Run: headless pygame with SDL's dummy video driver; simulated clock (each Clock.tick advances the game by its frame time, no real sleeping); random seed 0; keys injected as events and as key.get_pressed() state; no mouse input.
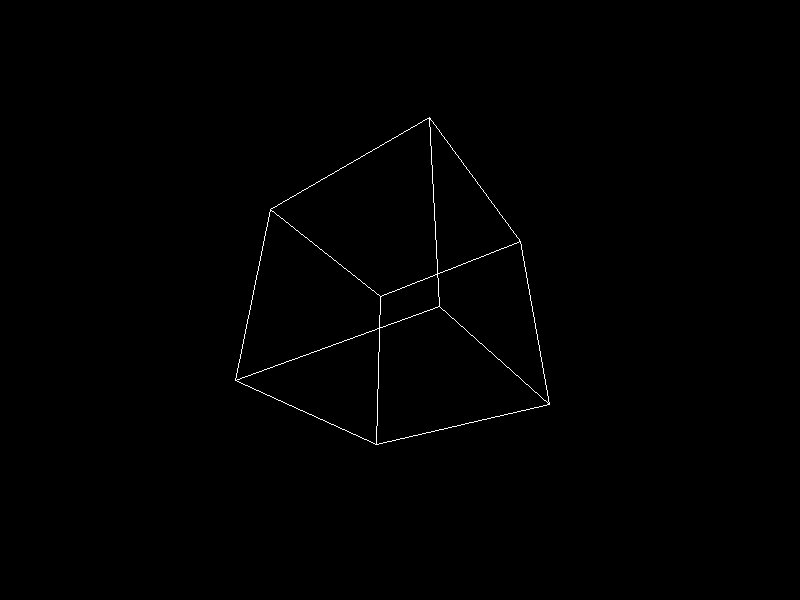
Frame 1 of 4 · flips 1–60 · no input
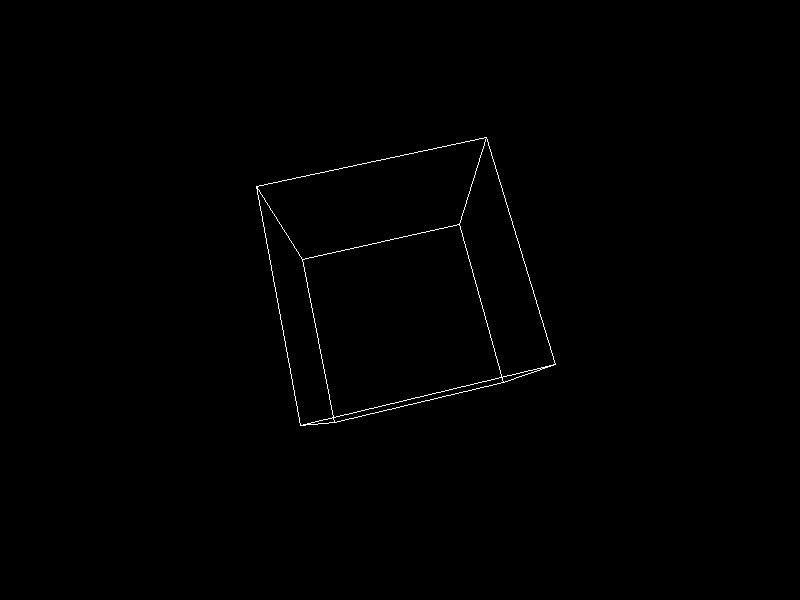
Frame 2 of 4 · flips 61–180 · tapped SPACE, RETURN · held RIGHT (→), D
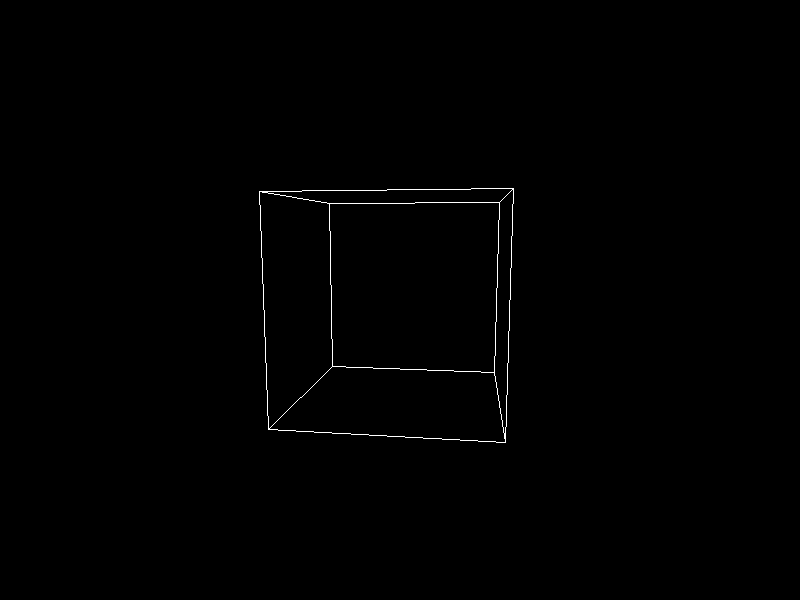
Frame 3 of 4 · flips 181–300 · held DOWN (↓), S
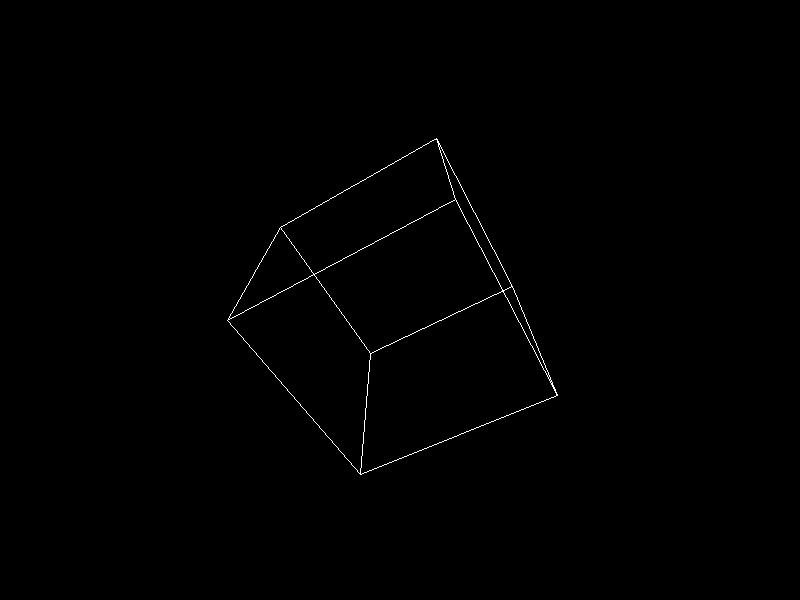
Frame 4 of 4 · flips 301–420 · held LEFT (←), A, UP (↑), W

The pygame program that drew these frames:

import pygame
import math

# define the size of the cube and the focal length
cube_size = 200
focal_length = 500

# define the corners of the cube relative to its center
half_cube = cube_size // 2
corners = [(-half_cube, -half_cube, half_cube),
           (half_cube, -half_cube, half_cube),
           (half_cube, half_cube, half_cube),
           (-half_cube, half_cube, half_cube),
           (-half_cube, -half_cube, -half_cube),
           (half_cube, -half_cube, -half_cube),
           (half_cube, half_cube, -half_cube),
           (-half_cube, half_cube, -half_cube)]

# initialize Pygame and create a window
pygame.init()
width, height = 800, 600
screen = pygame.display.set_mode((width, height))
pygame.display.set_caption("Rotating Cube")

# define a function to draw the cube with a given rotation angle
def draw_cube(angle):
    positions = []

    # apply the rotation transform to each corner
    cos_angle = math.cos(angle)
    sin_angle = math.sin(angle)
    for x, y, z in corners:
        # rotate around the Y axis (vertical)
        rotated_x = x * cos_angle + z * sin_angle
        rotated_z = z * cos_angle - x * sin_angle
        # rotate around the X axis (horizontal)
        rotated_y = y * cos_angle + rotated_z * sin_angle
        rotated_z = rotated_z * cos_angle - y * sin_angle
        # calculate the apparent position based on the focal length
        app_x = int(rotated_x * focal_length / (rotated_z + focal_length) + width / 2)
        app_y = int(rotated_y * focal_length / (rotated_z + focal_length) + height / 2)
        positions.append((app_x, app_y))

    # draw the edges of the cube using the rotated positions
    pygame.draw.line(screen, (255, 255, 255), positions[0], positions[1])
    pygame.draw.line(screen, (255, 255, 255), positions[1], positions[2])
    pygame.draw.line(screen, (255, 255, 255), positions[2], positions[3])
    pygame.draw.line(screen, (255, 255, 255), positions[3], positions[0])
    pygame.draw.line(screen, (255, 255, 255), positions[4], positions[5])
    pygame.draw.line(screen, (255, 255, 255), positions[5], positions[6])
    pygame.draw.line(screen, (255, 255, 255), positions[6], positions[7])
    pygame.draw.line(screen, (255, 255, 255), positions[7], positions[4])
    pygame.draw.line(screen, (255, 255, 255), positions[0], positions[4])
    pygame.draw.line(screen, (255, 255, 255), positions[1], positions[5])
    pygame.draw.line(screen, (255, 255, 255), positions[2], positions[6])
    pygame.draw.line(screen, (255, 255, 255), positions[3], positions[7])

# initialize the rotation angle to zero
angle = 0

# start the main loop
# tick the clock to limit the frame rate to 30 frames per second
clock = pygame.time.Clock()
running = True
while running:
    clock.tick(60)
    for event in pygame.event.get():
        if event.type == pygame.QUIT:
            running = False
    
    # fill the screen with black
    screen.fill((0, 0, 0))
    
    # update the rotation angle and draw the cube
    angle += 0.01
    draw_cube(angle)
    
    # update the display
    pygame.display.flip()

# quit Pygame properly
pygame.quit()
